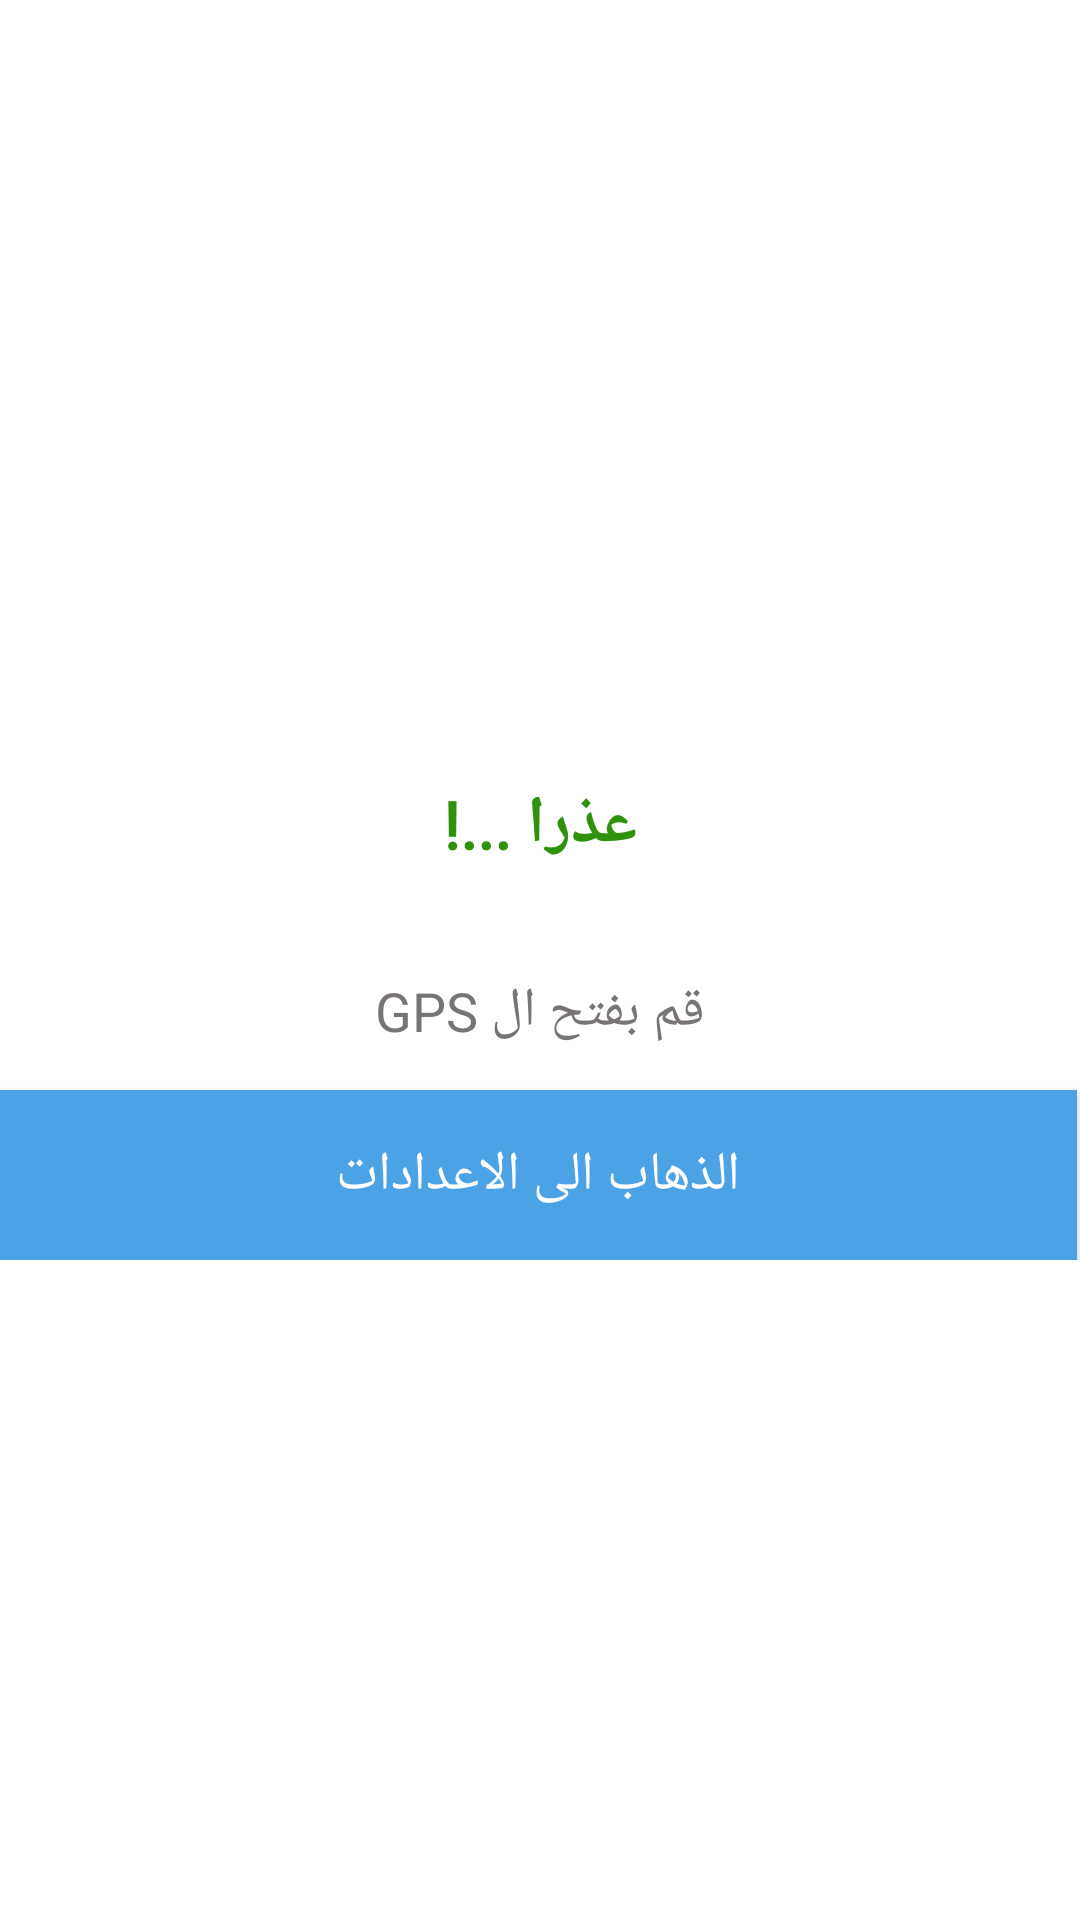

Reconstruct the res/layout file that produces this screen, plus the resources it refers to.
<!-- AndroidManifest.xml: application theme AppTheme -->
<!-- res/layout/popup_opengps.xml -->
<?xml version="1.0" encoding="utf-8"?>
<LinearLayout
    android:orientation="vertical"
    xmlns:android="http://schemas.android.com/apk/res/android"
    android:layout_width="265dp"
    android:layout_gravity="center"
    android:gravity="center"
    android:layout_height="wrap_content"
    android:background="@color/text_white"
    xmlns:app="http://schemas.android.com/apk/res-auto">
    <Button
android:layout_gravity="right"
        android:id="@+id/cancel_btn"
        android:layout_width="20dp"
        android:layout_height="20dp"
        android:layout_margin="10dp"
      android:background="@drawable/ic_close_icon"



        />
    <TextView
        android:id="@+id/tx2_tv"
        android:layout_width="wrap_content"
        android:layout_height="wrap_content"
        android:text="@string/Execus"
        android:fontFamily="@font/tajawal_medium"
        android:textColor="@color/bk_green"
        android:textSize="22sp"
        android:textStyle="bold"

        app:layout_constraintLeft_toLeftOf="parent"
        app:layout_constraintRight_toRightOf="parent"
        app:layout_constraintTop_toTopOf="parent"

        android:gravity="center"
        />

    <TextView
        android:id="@+id/tx1_tv"
        android:layout_width="wrap_content"
        android:layout_height="wrap_content"
        android:text="@string/open_gps"
        android:fontFamily="@font/tajawal_medium"
        android:textColor="@color/bk_grey"
        android:textSize="18sp"
        android:layout_marginTop="35dp"
        app:layout_constraintLeft_toLeftOf="parent"
        app:layout_constraintRight_toRightOf="parent"
        app:layout_constraintTop_toTopOf="parent"

        android:gravity="center"
        />



   <LinearLayout
       android:layout_width="match_parent"
       android:layout_height="wrap_content"
       android:orientation="horizontal"
       android:weightSum="1"
       app:layout_constraintRight_toRightOf="parent"
       app:layout_constraintLeft_toLeftOf="parent"
       app:layout_constraintBottom_toBottomOf="parent"
       app:layout_constraintTop_toBottomOf="@+id/tx1_tv"
       >
       <Button

           android:id="@+id/open_sitting_btn"
           android:layout_width="0dp"
           android:layout_height="wrap_content"
           android:text="@string/go_to_sitting"
           android:fontFamily="@font/tajawal_medium"
           android:textColor="@color/text_white"
           android:textSize="18sp"
           android:background="@color/text_white_blue"
           android:paddingTop="16dp"
           android:paddingBottom="16dp"
           android:layout_marginTop="14dp"
           android:layout_weight="1"
           android:layout_marginRight="1dp"
             />

   </LinearLayout>
</LinearLayout>
<!-- resources referenced by this layout -->
<resources>
  <color name="bk_green">#2F920C</color>
  <color name="bk_grey">#787474</color>
  <color name="text_white">#FFFFFF</color>
  <color name="text_white_blue">#4BA2E5</color>
  <string name="Execus">عذرا ...!</string>
  <string name="go_to_sitting">الذهاب الى الاعدادات</string>
  <string name="open_gps">قم بفتح ال GPS</string>
  <style name="AppTheme" parent="Theme.AppCompat.Light.NoActionBar">
          
          <item name="colorPrimary">@color/colorPrimary</item>
          <item name="colorPrimaryDark">@color/colorPrimaryDark</item>
          <item name="colorAccent">@color/colorAccent</item>
      </style>
  <color name="colorPrimary">#008577</color>
  <color name="colorPrimaryDark">#00574B</color>
  <color name="colorAccent">#03A9F4</color>
</resources>
